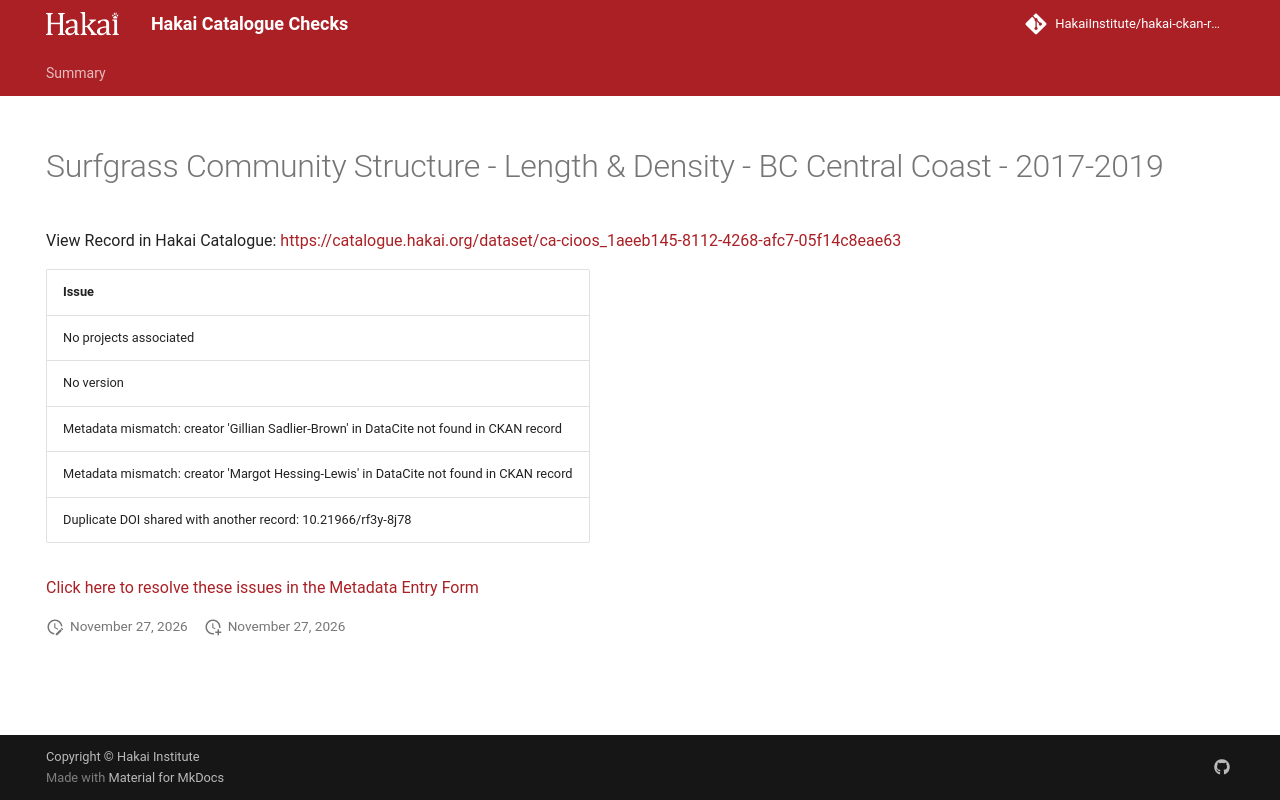

repository: HakaiInstitute/hakai-ckan-records-checks · page: main/records/b5de5a97-7498-4e5a-8f5d-0850f9e5fc87/index.html · generator: mkdocs

---
title: Surfgrass Community Structure - Length & Density - BC Central Coast - 2017-2019
hide:
  - navigation
  - toc
---

# Surfgrass Community Structure - Length & Density - BC Central Coast - 2017-2019

View Record in Hakai Catalogue: <a href="https://catalogue.hakai.org/dataset/ca-cioos_1aeeb145-8112-4268-afc7-05f14c8eae63" target="_blank">https://catalogue.hakai.org/dataset/ca-cioos_1aeeb145-8112-4268-afc7-05f14c8eae63</a>

| Issue                                                                                   |
|:----------------------------------------------------------------------------------------|
| No projects associated                                                                  |
| No version                                                                              |
| Metadata mismatch: creator 'Gillian Sadlier-Brown' in DataCite not found in CKAN record |
| Metadata mismatch: creator 'Margot Hessing-Lewis' in DataCite not found in CKAN record  |
| Duplicate DOI shared with another record: 10.21966/rf3y-8j78                            |


<a href="https://hakaiinstitute.github.io/hakai-metadata-entry-form#/en/hakai/qbqh6DF00XZq8MOpQ3kKkI9GUv43/-MU5OWUNRYlh4Nm54WGY" target="_blank">Click here to resolve these issues in the Metadata Entry Form</a>


<script>
   document.addEventListener("DOMContentLoaded", function() {
    var map = L.map('map').setView([51.505, -125.09], 5);
    L.tileLayer('https://tile.openstreetmap.org/{z}/{x}/{y}.png', {
        maxZoom: 19,
        attribution: '&copy; <a href="http://www.openstreetmap.org/copyright">OpenStreetMap</a>'
    }).addTo(map);
    var geojsonFeature = {
        "type": "Feature",
        "properties": {
            "name" : "Surfgrass Community Structure - Length & Density - BC Central Coast - 2017-2019"
        },
        "geometry": {'type': 'Polygon', 'coordinates': [[[-128.16164885, 51.64376791], [-128.12937651, 51.64376791], [-128.12937651, 51.66996532], [-128.16164885, 51.66996532], [-128.16164885, 51.64376791]]]}
    }
    L.geoJSON(geojsonFeature).addTo(map);
   })
</script>
